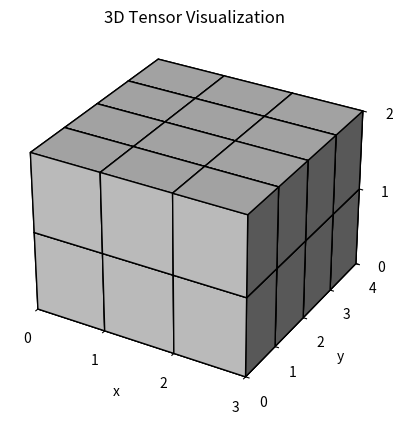

Python code for this plot:
import numpy as np
import matplotlib.pyplot as plt
from mpl_toolkits.mplot3d import Axes3D

def plot_tensor_3d(tensor):
    """
    绘制 3D 张量的示意图。

    参数:
    tensor (np.ndarray): 输入的 3D 张量,维度为 (z, x, y)。
    """
    # 获取张量的尺寸
    z_dim, x_dim, y_dim = tensor.shape

    # 创建 3D 图形
    fig = plt.figure()
    ax = fig.add_subplot(111, projection='3d')

    # 绘制立方体
    for z in range(z_dim):
        for x in range(x_dim):
            for y in range(y_dim):
                ax.bar3d(x, y, z, 1, 1, 1, color='lightgray', edgecolor='black')
                ax.text(x+0.5, y+0.5, z+0.5, str(tensor[z, x, y]), ha='center', va='center', color='black')

    # 设置坐标轴标签和标题
    ax.set_xlabel('x')
    ax.set_ylabel('y')
    ax.set_zlabel('z')
    ax.set_title('3D Tensor Visualization')

    # Set integer ticks
    ax.set_xticks(np.arange(x_dim + 1))
    ax.set_yticks(np.arange(y_dim + 1))
    ax.set_zticks(np.arange(z_dim + 1))

    # 设置坐标轴范围
    ax.set_xlim(0, x_dim)
    ax.set_ylim(0, y_dim)
    ax.set_zlim(0, z_dim)

    # 显示图形
    plt.show()

# 示例 3D 张量
tensor_3d = np.array([[[8, 9, 10, 11],
                      [20, 21, 22, 23],
                      [8, 9, 10, 11]],
                     [[0, 1, 2, 3],
                      [4, 5, 6, 7],
                      [8, 9, 10, 11]]])

plot_tensor_3d(tensor_3d)
